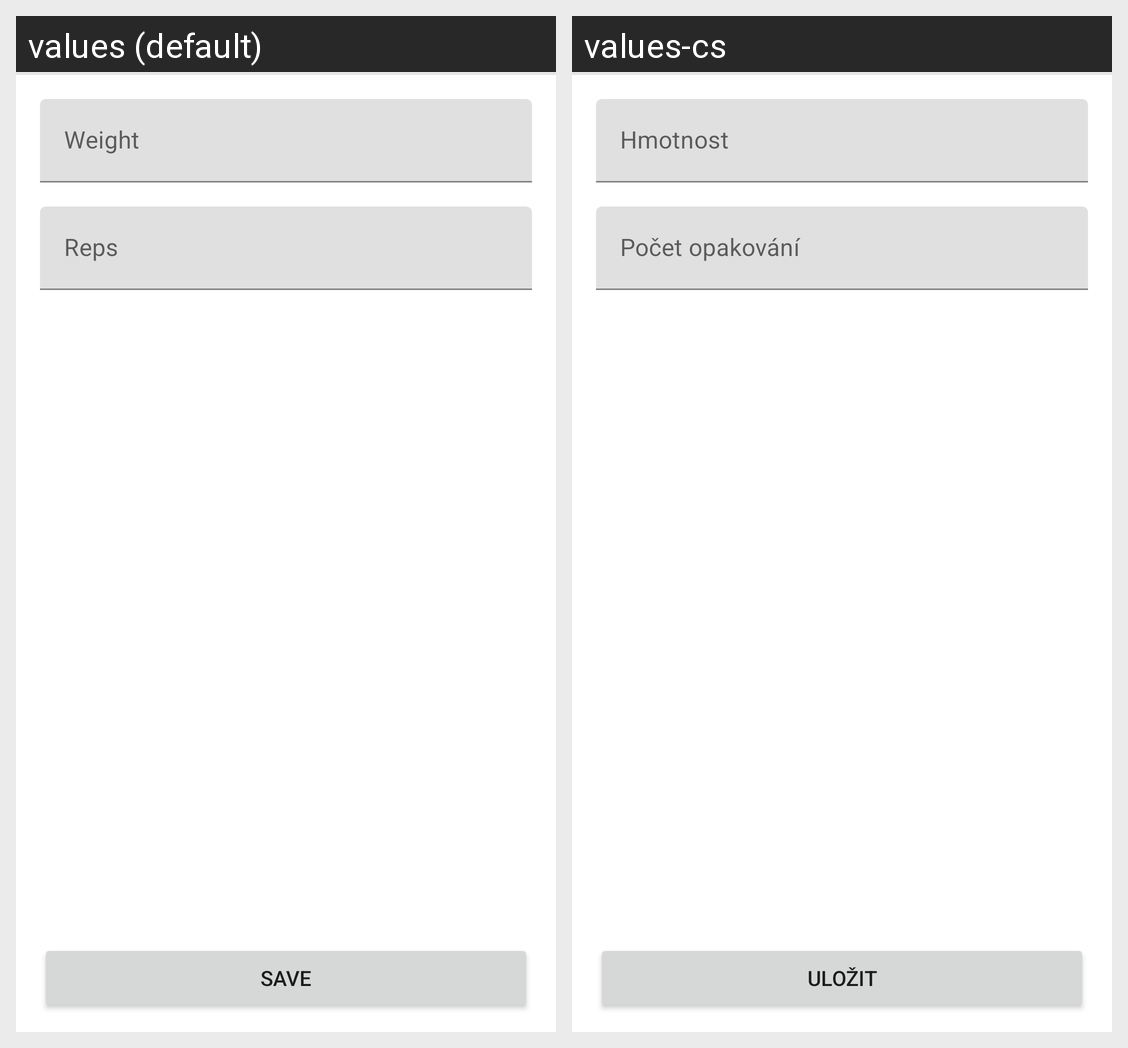

For this localized Android screen grid, give each drawn string resource with its value in every locale shown.
Android screen res/layout/fragment_set_add_edit.xml rendered under 2 locales, left to right: values (default), values-cs. Device: Nexus 5 (rendered at 1080×1920; each locale shown at half size, 540×960, under a caption strip naming it); theme Theme.Pv239fitnesstracker.
Strings drawn on this screen, with the default value and each locale's value (text and hints the layout hard-codes, and strings that could not be matched under every locale, appear in the picture but are not listed):

set_weight
  values: Weight
  values-cs: Hmotnost

set_reps
  values: Reps
  values-cs: Počet opakování

save
  values: Save
  values-cs: Uložit
